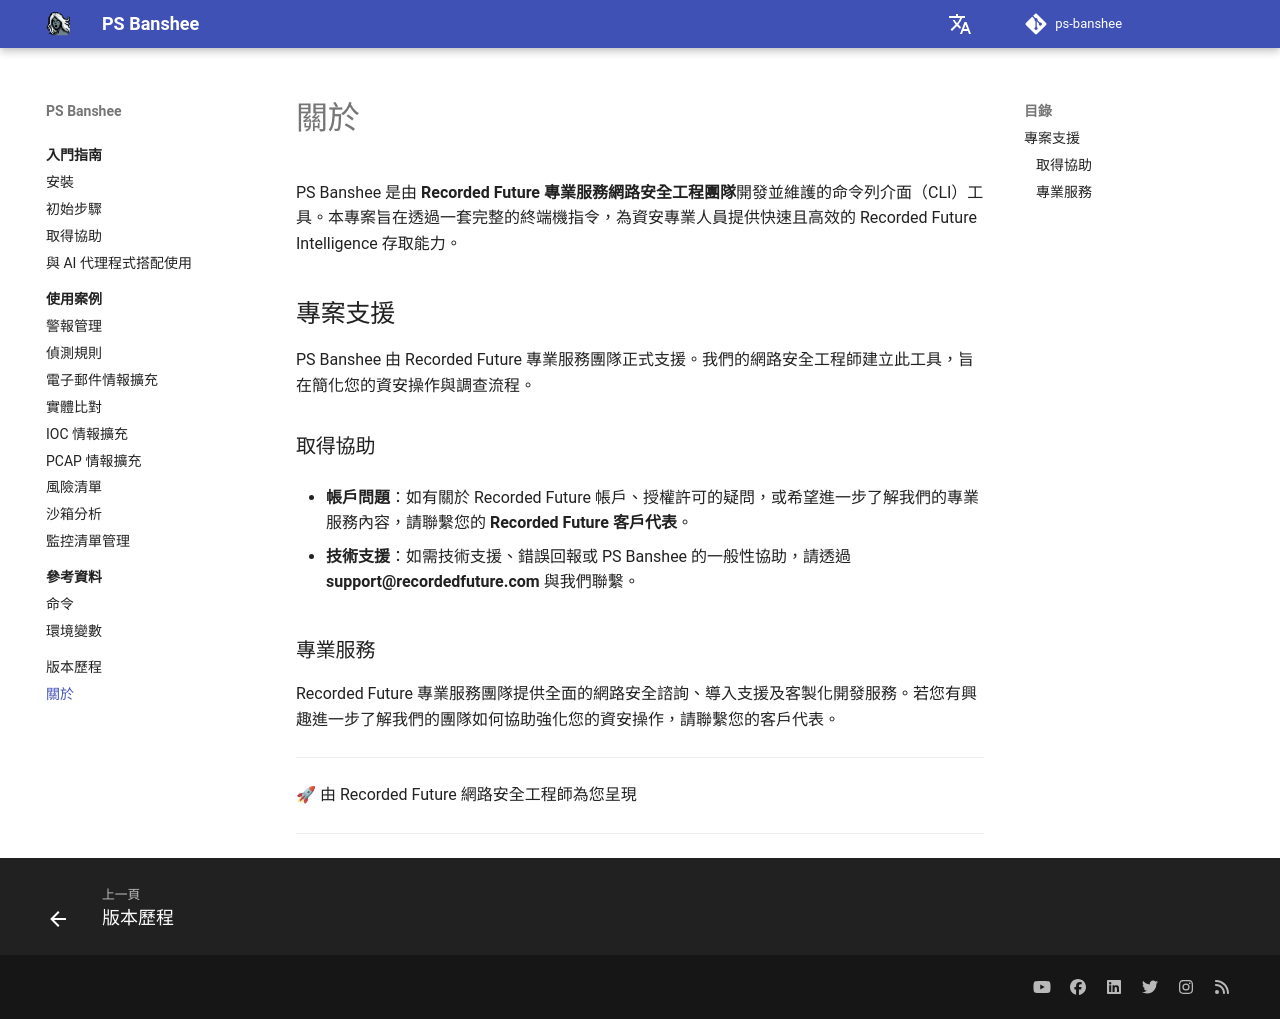

repository: RecordedFuture-ProfessionalServices/ps-banshee · page: zh-TW/about/index.html · generator: mkdocs

# 關於

PS Banshee 是由 **Recorded Future 專業服務網路安全工程團隊**開發並維護的命令列介面（CLI）工具。本專案旨在透過一套完整的終端機指令，為資安專業人員提供快速且高效的 Recorded Future Intelligence 存取能力。

## 專案支援

PS Banshee 由 Recorded Future 專業服務團隊正式支援。我們的網路安全工程師建立此工具，旨在簡化您的資安操作與調查流程。

### 取得協助

- **帳戶問題**：如有關於 Recorded Future 帳戶、授權許可的疑問，或希望進一步了解我們的專業服務內容，請聯繫您的 **Recorded Future 客戶代表**。

- **技術支援**：如需技術支援、錯誤回報或 PS Banshee 的一般性協助，請透過 **support@recordedfuture.com** 與我們聯繫。

### 專業服務

Recorded Future 專業服務團隊提供全面的網路安全諮詢、導入支援及客製化開發服務。若您有興趣進一步了解我們的團隊如何協助強化您的資安操作，請聯繫您的客戶代表。

---

🚀 由 Recorded Future 網路安全工程師為您呈現

---
